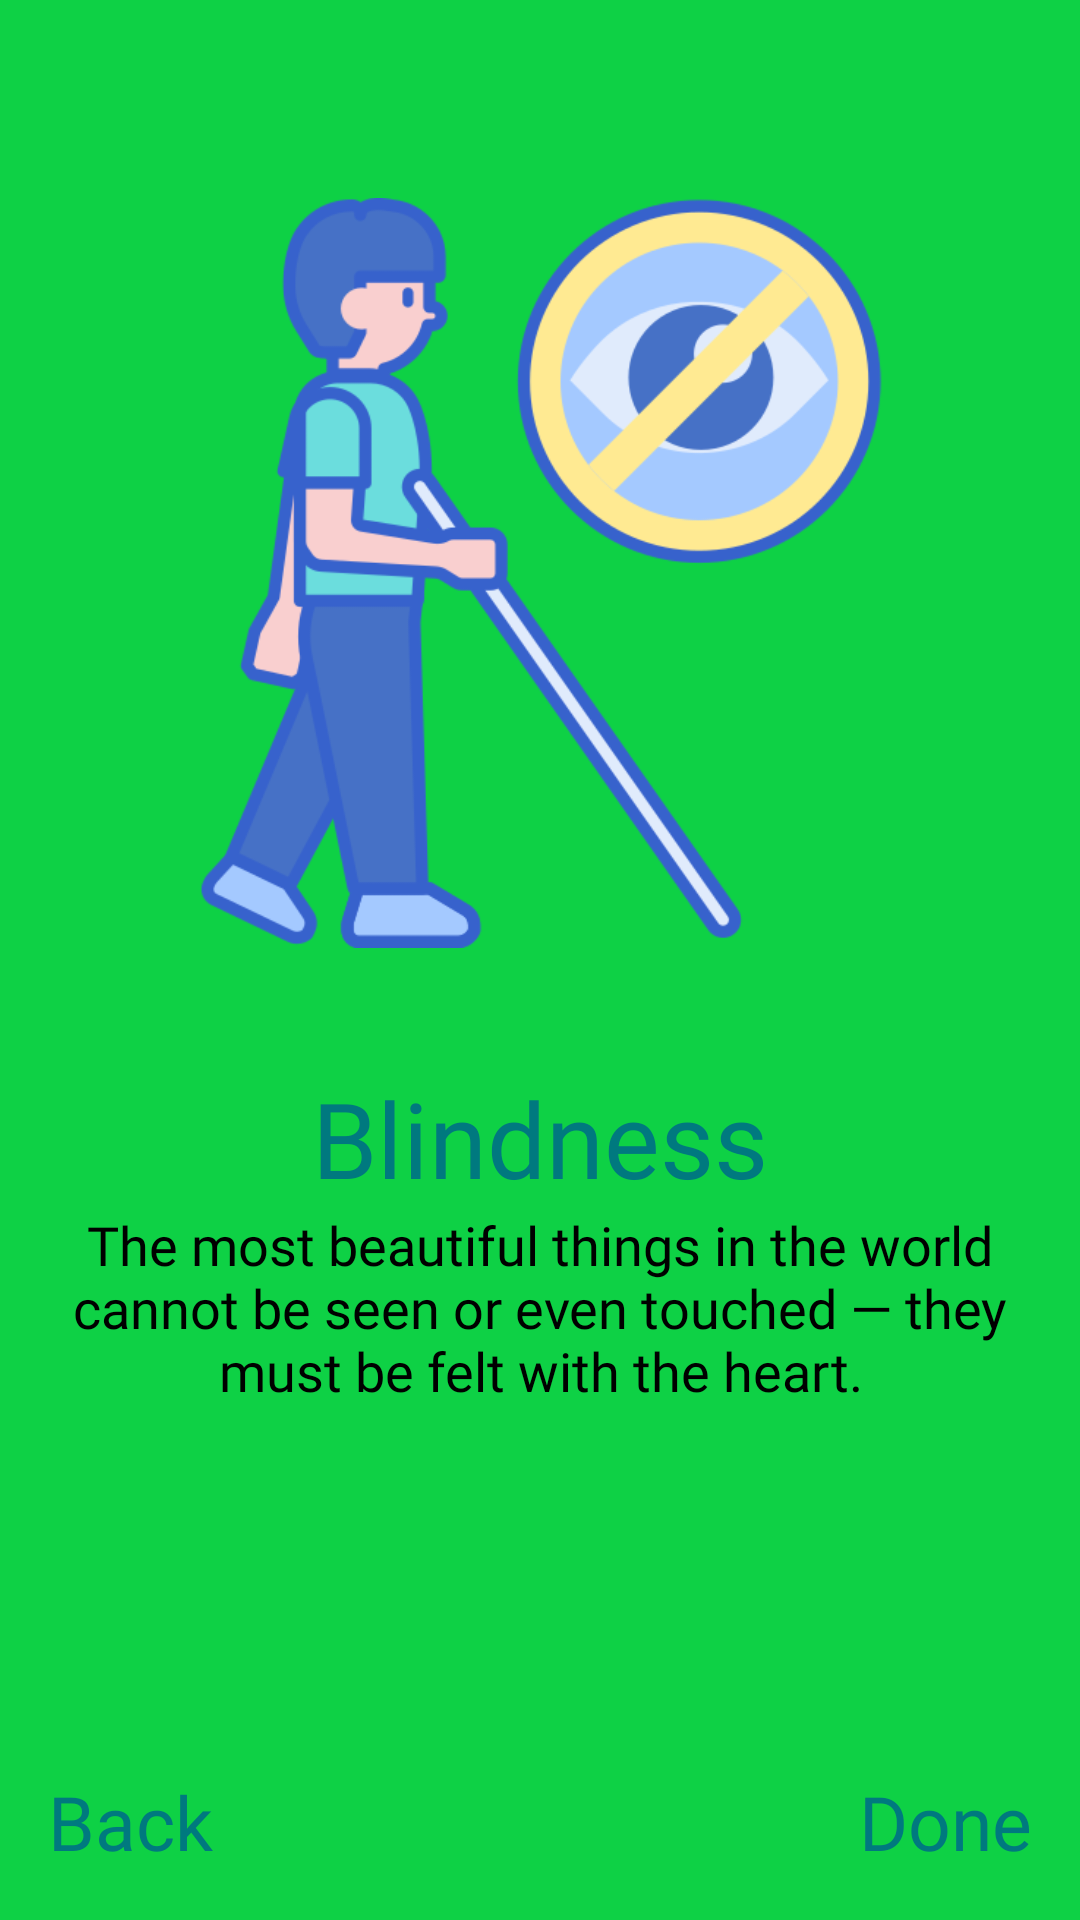

This screen was rendered from an Android layout file. Write that file and the resources it references.
<!-- AndroidManifest.xml: application theme AppTheme.ObjectDetection -->
<!-- res/layout/fragment_third.xml -->
<?xml version="1.0" encoding="utf-8"?>
<LinearLayout xmlns:android="http://schemas.android.com/apk/res/android"
    xmlns:app="http://schemas.android.com/apk/res-auto"
    xmlns:tools="http://schemas.android.com/tools"
    android:layout_width="match_parent"
    android:layout_height="match_parent"
    tools:context=".ThirdFragment"
    android:orientation="vertical"
    android:padding="16dp"
    android:background="#0ed145">


    <ImageView
        android:id="@+id/imageView2"
        android:layout_width="250dp"
        android:layout_height="250dp"
        android:layout_marginTop="50dp"
        android:layout_gravity="center"
        android:src="@drawable/blindd" />

    <TextView
        android:id="@+id/textView6"
        android:layout_width="match_parent"
        android:layout_height="wrap_content"
        android:layout_marginTop="40dp"
        android:gravity="center"
        android:textSize="35dp"
        android:text="@string/title3"
        android:textColor="@color/colorPrimaryDark"
        android:fontFamily="@font/lato_regular"/>

    <TextView
        android:id="@+id/textView7"
        android:layout_width="match_parent"
        android:layout_height="wrap_content"
        android:gravity="center"
        android:textSize="18sp"
        android:textColor="#000000"
        android:fontFamily="@font/lato_light"
        android:text="@string/titled3" />

    <LinearLayout
        android:layout_width="match_parent"
        android:layout_height="match_parent"
        android:orientation="horizontal">

        <TextView
            android:id="@+id/slidethreeback"
            android:layout_width="wrap_content"
            android:layout_height="wrap_content"
            android:layout_weight="1"
            android:text="@string/back"
            android:textSize="25sp"
            android:textColor="@color/colorPrimaryDark"
            android:fontFamily="@font/lato_light"
            android:layout_gravity="bottom|start"
            android:clickable="true"
            android:focusable="true"/>

        <TextView
            android:id="@+id/slidethreedone"
            android:layout_width="wrap_content"
            android:layout_height="wrap_content"
            android:layout_gravity="bottom|end"
            android:gravity="bottom|end"
            android:layout_weight="1"
            android:textSize="25dp"
            android:textColor="@color/colorPrimaryDark"
            android:fontFamily="@font/lato_light"
            android:text="@string/done"
            android:clickable="true"
            android:focusable="true"/>
    </LinearLayout>
</LinearLayout>
<!-- resources referenced by this layout -->
<resources>
  <color name="colorPrimaryDark">#00797F</color>
  <!-- drawable blindd: png bitmap (drawable, 49596 bytes) -->
  <string name="back">Back</string>
  <string name="done">Done</string>
  <string name="title3">Blindness</string>
  <string name="titled3">The most beautiful things in the world cannot be seen or even touched — they must be felt with the heart.</string>
  <style name="AppTheme.ObjectDetection" parent="Theme.AppCompat.Light.NoActionBar">
          
          <item name="colorPrimary">@color/accent_white</item>
          <item name="colorPrimaryDark">@color/black</item>
          <item name="colorAccent">@color/black</item>
      </style>
  <color name="accent_white">#ffffff</color>
  <color name="black">#212121</color>
</resources>
